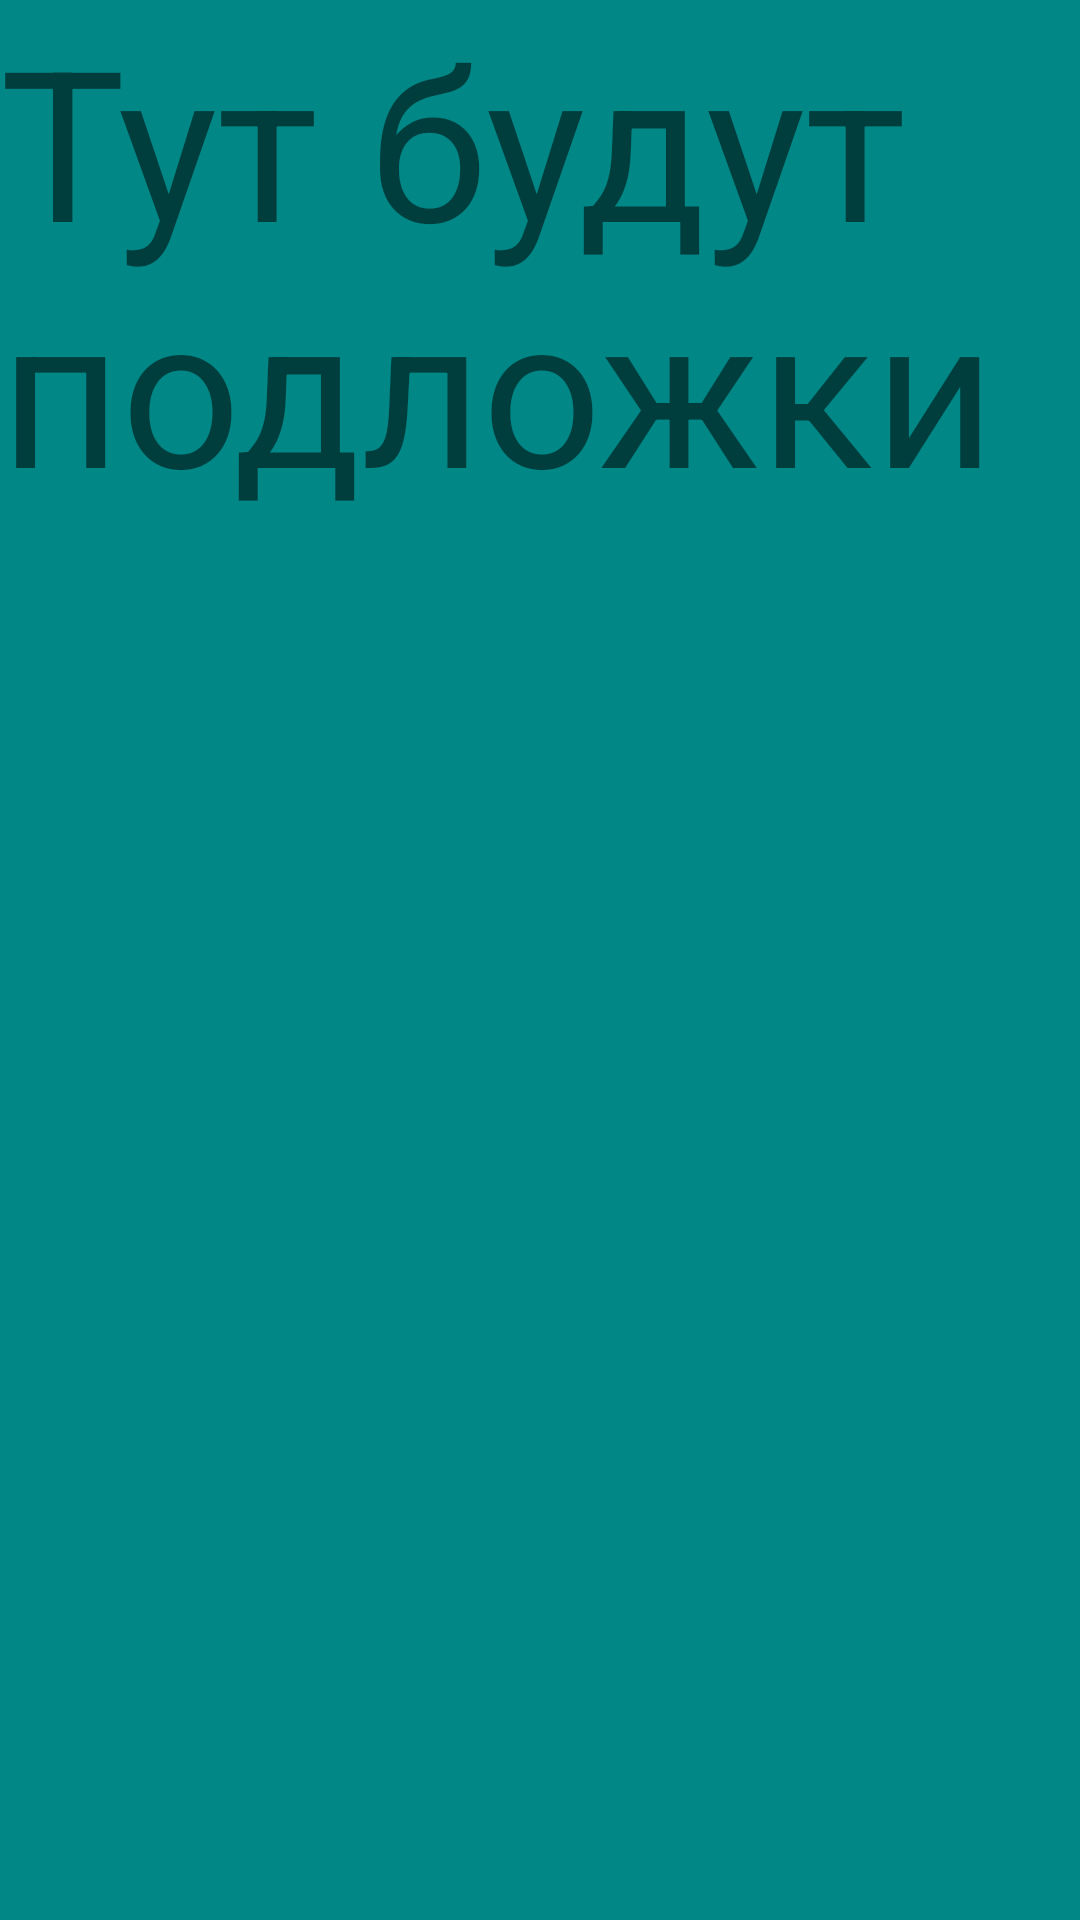

Produce the Android XML layout that renders to this screen, including the resource entries it uses.
<!-- AndroidManifest.xml: application theme Theme.InfoGrace -->
<!-- res/layout/fragment_background.xml -->
<?xml version="1.0" encoding="utf-8"?>
<FrameLayout xmlns:android="http://schemas.android.com/apk/res/android"
    xmlns:tools="http://schemas.android.com/tools"
    android:layout_width="match_parent"
    android:layout_height="wrap_content"
    android:background="@color/teal_700"
    tools:context=".BackgroundFragment">

    
    <TextView
        android:layout_width="match_parent"
        android:layout_height="match_parent"
        android:textSize="70sp"
        android:text="Тут будут подложки" />

</FrameLayout>
<!-- resources referenced by this layout -->
<resources>
  <color name="teal_700">#FF018786</color>
  <style name="Theme.InfoGrace" parent="Theme.MaterialComponents.DayNight.NoActionBar">
          
          <item name="colorPrimary">@color/white</item>
          <item name="colorPrimaryVariant">@color/purple_700</item>
          <item name="colorOnPrimary">@color/white</item>
          
          <item name="colorSecondary">#59bd87</item>
          <item name="colorSecondaryVariant">@color/teal_700</item>
          <item name="colorOnSecondary">@color/black</item>
          
          <item name="android:statusBarColor" tools:targetApi="l">?attr/colorPrimaryVariant</item>
          
          <item name="tabStyle">@style/tabsLayout</item>
          <item name="colorOnSurface">@color/white</item>
          <item name="colorSurface">@color/app_background</item>
          <item name="switchStyle">@style/switchStyle</item>
      </style>
  <color name="white">#FFFFFFFF</color>
  <color name="purple_700">#FF3700B3</color>
  <color name="black">#FF000000</color>
  <style name="tabsLayout" parent="Widget.MaterialComponents.TabLayout">
  
  
  
      </style>
  <color name="app_background">#252D45</color>
  <style name="switchStyle" parent="Widget.MaterialComponents.CompoundButton.Switch">
          <item name="thumbTint">@color/white</item>
  
      </style>
</resources>
